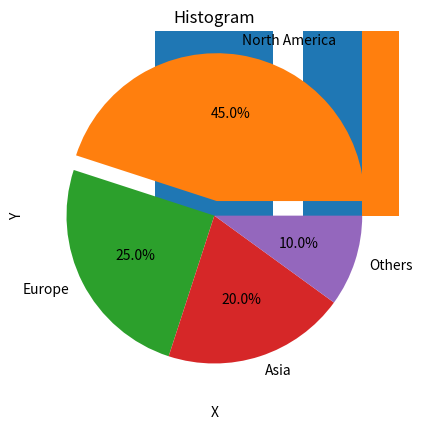

Reproduce this figure in Python.
import matplotlib.pyplot as plt
import numpy as np


x = [1,2,3,4,5]
y = [10,15,25,30,50]
plt.plot(x,y)
plt.title("Line Plot")
plt.xlabel("X")
plt.ylabel("Y")
plt.grid(True)
plt.show()



students = ['John','Jane','Alice','Bob']
marks = [75,85,60,90]
plt.bar(students, marks)
plt.title("Student Marks")
plt.show()



regions = ['North America','Europe','Asia','Others']
revenue = [45,25,20,10]
explode = [0.1 if r==max(revenue) else 0 for r in revenue]
plt.pie(revenue, labels=regions, explode=explode, autopct='%1.1f%%')
plt.title("Revenue Distribution")
plt.show()



data = np.random.randint(1,101,1000)
plt.hist(data)
plt.title("Histogram")
plt.show()
